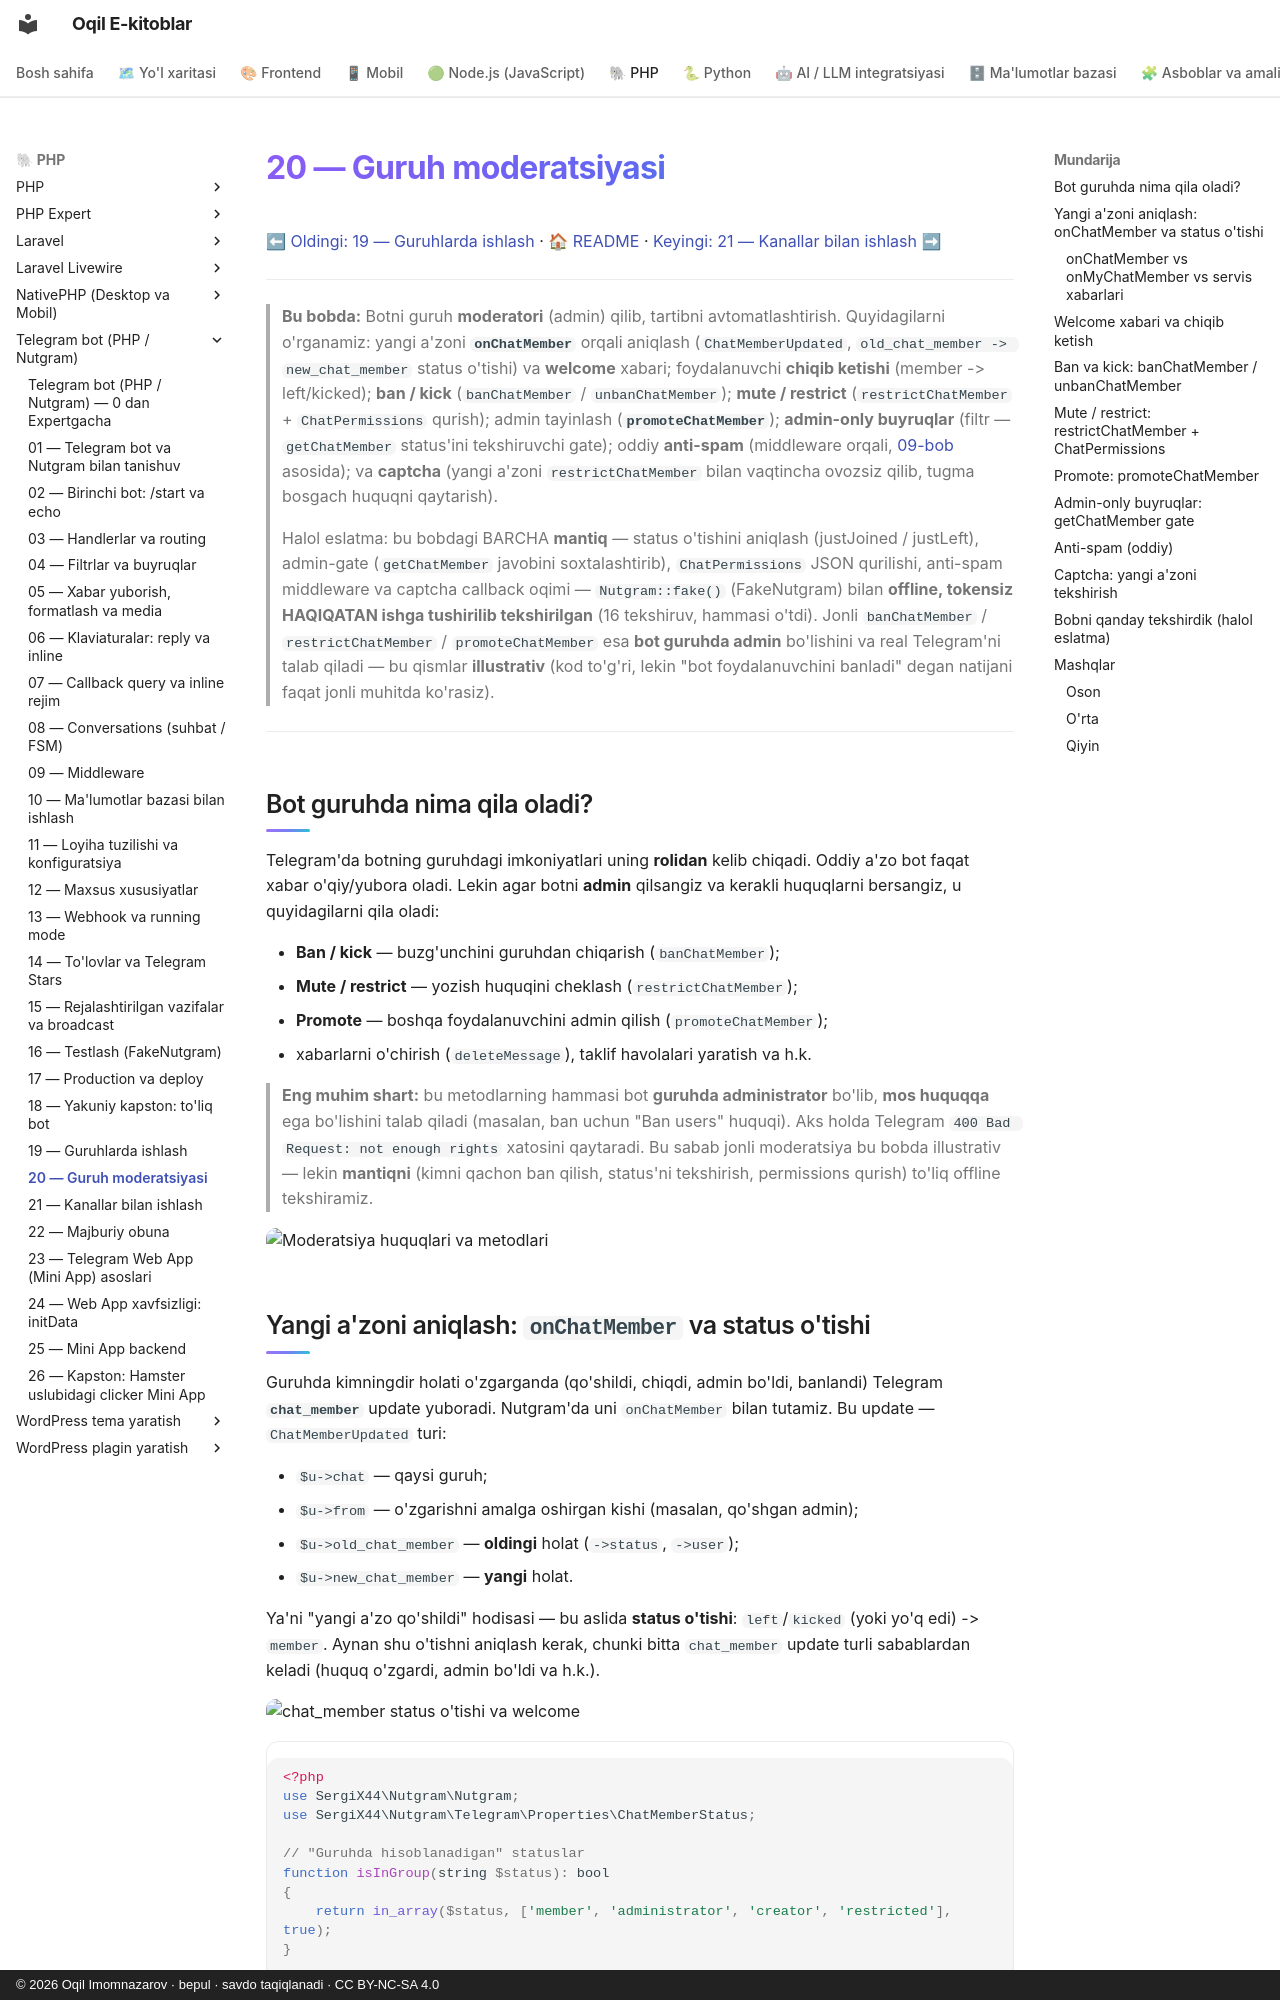

repository: iOqil/e-book · page: tgbot-php/20-guruh-moderatsiya/index.html · generator: mkdocs · copyright: © 2026 Oqil Imomnazarov · bepul · savdo taqiqlanadi · CC BY-NC-SA 4.0

# 20 — Guruh moderatsiyasi

[⬅ Oldingi: 19 — Guruhlarda ishlash](./19-guruhlar.md) · [🏠 README](./README.md) · [Keyingi: 21 — Kanallar bilan ishlash ➡](./21-kanallar.md)

---

> **Bu bobda:** Botni guruh **moderatori** (admin) qilib, tartibni avtomatlashtirish. Quyidagilarni o'rganamiz: yangi a'zoni **`onChatMember`** orqali aniqlash (`ChatMemberUpdated`, `old_chat_member -> new_chat_member` status o'tishi) va **welcome** xabari; foydalanuvchi **chiqib ketishi** (member -> left/kicked); **ban / kick** (`banChatMember` / `unbanChatMember`); **mute / restrict** (`restrictChatMember` + `ChatPermissions` qurish); admin tayinlash (**`promoteChatMember`**); **admin-only buyruqlar** (filtr — `getChatMember` status'ini tekshiruvchi gate); oddiy **anti-spam** (middleware orqali, [09-bob](./09-middleware.md) asosida); va **captcha** (yangi a'zoni `restrictChatMember` bilan vaqtincha ovozsiz qilib, tugma bosgach huquqni qaytarish).
>
> Halol eslatma: bu bobdagi BARCHA **mantiq** — status o'tishini aniqlash (justJoined / justLeft), admin-gate (`getChatMember` javobini soxtalashtirib), `ChatPermissions` JSON qurilishi, anti-spam middleware va captcha callback oqimi — `Nutgram::fake()` (FakeNutgram) bilan **offline, tokensiz HAQIQATAN ishga tushirilib tekshirilgan** (16 tekshiruv, hammasi o'tdi). Jonli `banChatMember` / `restrictChatMember` / `promoteChatMember` esa **bot guruhda admin** bo'lishini va real Telegram'ni talab qiladi — bu qismlar **illustrativ** (kod to'g'ri, lekin "bot foydalanuvchini banladi" degan natijani faqat jonli muhitda ko'rasiz).

---

## Bot guruhda nima qila oladi?

Telegram'da botning guruhdagi imkoniyatlari uning **rolidan** kelib chiqadi. Oddiy a'zo bot faqat xabar o'qiy/yubora oladi. Lekin agar botni **admin** qilsangiz va kerakli huquqlarni bersangiz, u quyidagilarni qila oladi:

- **Ban / kick** — buzg'unchini guruhdan chiqarish (`banChatMember`);
- **Mute / restrict** — yozish huquqini cheklash (`restrictChatMember`);
- **Promote** — boshqa foydalanuvchini admin qilish (`promoteChatMember`);
- xabarlarni o'chirish (`deleteMessage`), taklif havolalari yaratish va h.k.

> **Eng muhim shart:** bu metodlarning hammasi bot **guruhda administrator** bo'lib, **mos huquqqa** ega bo'lishini talab qiladi (masalan, ban uchun "Ban users" huquqi). Aks holda Telegram `400 Bad Request: not enough rights` xatosini qaytaradi. Bu sabab jonli moderatsiya bu bobda illustrativ — lekin **mantiqni** (kimni qachon ban qilish, status'ni tekshirish, permissions qurish) to'liq offline tekshiramiz.

![Moderatsiya huquqlari va metodlari](rasmlar/tgp20-huquqlar.svg)
